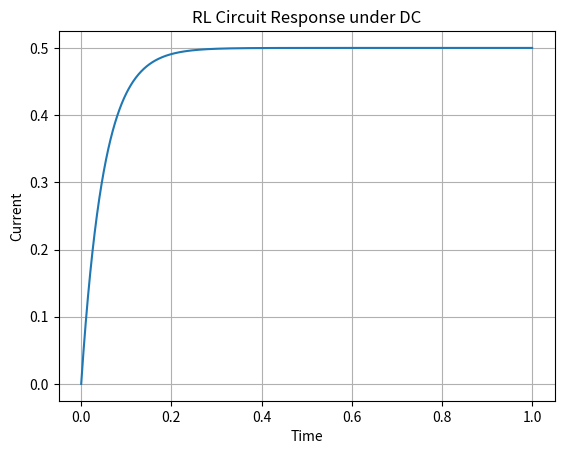
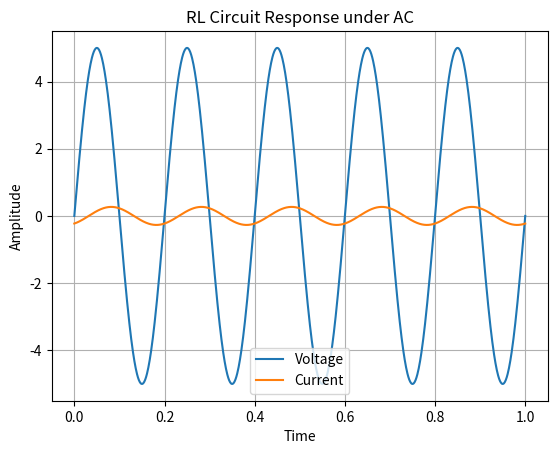

Source code (Python) for these figures, in order:
import numpy as np
import matplotlib.pyplot as plt

# Circuit parameters
R = 10
L = 0.5
V = 5

# Time
t = np.linspace(0,1,1000)

# Time constant
tau = L/R

# DC response
I_dc = (V/R)*(1-np.exp(-t/tau))

# AC parameters
f = 5
omega = 2*np.pi*f

# Inductive reactance
X_L = omega*L

# Impedance
Z = np.sqrt(R**2 + X_L**2)

# AC current
I_ac = (V/Z)*np.sin(omega*t-np.arctan(X_L/R))

# AC voltage
V_ac = V*np.sin(omega*t)


# DC graph
plt.plot(t,I_dc)
plt.xlabel("Time")
plt.ylabel("Current")
plt.title("RL Circuit Response under DC")
plt.grid()
plt.show()


# AC graph
plt.plot(t,V_ac,label="Voltage")
plt.plot(t,I_ac,label="Current")
plt.xlabel("Time")
plt.ylabel("Amplitude")
plt.title("RL Circuit Response under AC")
plt.legend()
plt.grid()
plt.show()
